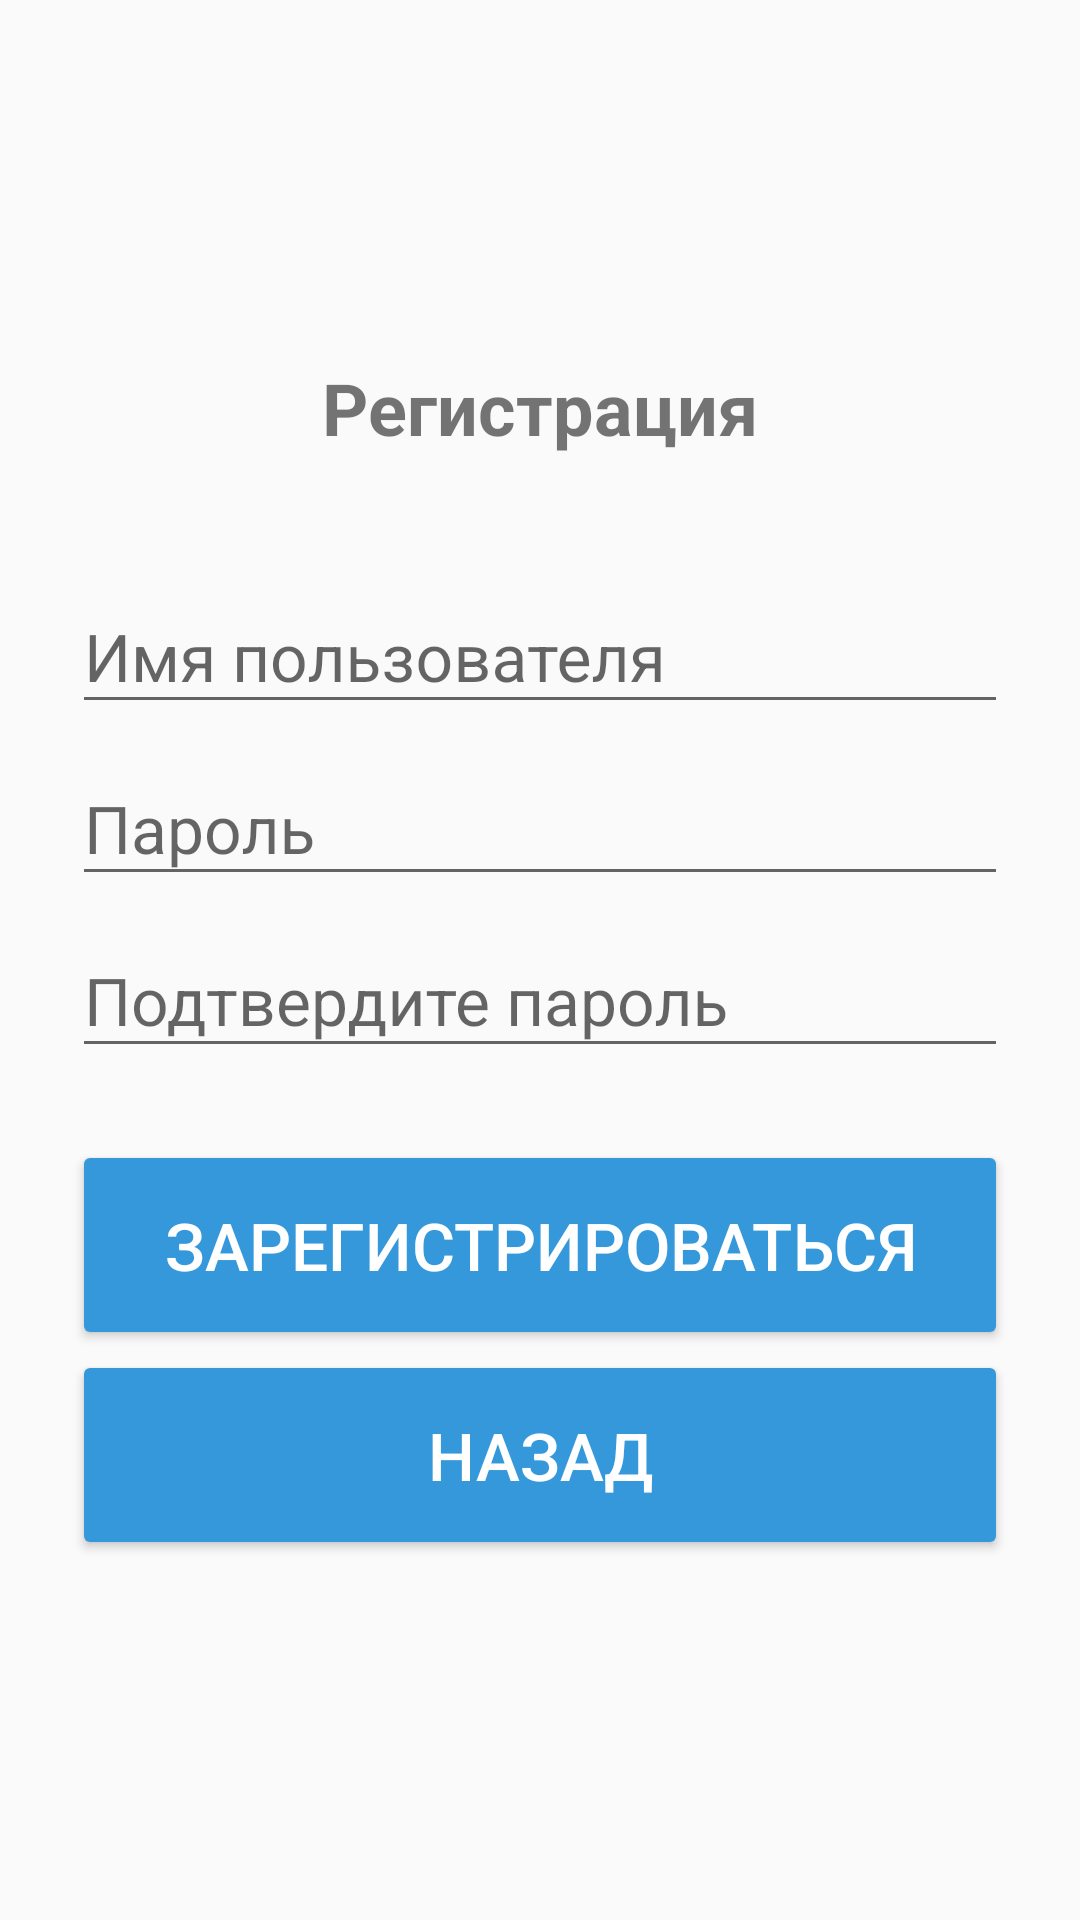

Layout XML and referenced resources for this Android screen:
<!-- AndroidManifest.xml: application theme Theme.AppCompat.Light.NoActionBar -->
<!-- res/layout/activity_register.xml -->
<?xml version="1.0" encoding="utf-8"?>
<LinearLayout
    xmlns:android="http://schemas.android.com/apk/res/android"
    android:layout_width="match_parent"
    android:layout_height="match_parent"
    android:orientation="vertical"
    android:padding="24dp"
    android:gravity="center">

    <TextView
        android:layout_width="wrap_content"
        android:layout_height="wrap_content"
        android:text="Регистрация"
        android:textSize="24sp"
        android:textStyle="bold"
        android:layout_marginBottom="32dp" />

    <com.google.android.material.textfield.TextInputLayout
        android:layout_width="match_parent"
        android:layout_height="wrap_content"
        android:hint="Имя пользователя">

        <com.google.android.material.textfield.TextInputEditText
            android:id="@+id/et_reg_username"
            android:layout_width="match_parent"
            android:layout_height="wrap_content"
            android:textSize="22sp"
            android:inputType="text" />

    </com.google.android.material.textfield.TextInputLayout>

    <com.google.android.material.textfield.TextInputLayout
        android:layout_width="match_parent"
        android:layout_height="wrap_content"
        android:hint="Пароль">

        <com.google.android.material.textfield.TextInputEditText
            android:id="@+id/et_reg_password"
            android:layout_width="match_parent"
            android:layout_height="wrap_content"
            android:textSize="22sp"
            android:inputType="textPassword" />

    </com.google.android.material.textfield.TextInputLayout>

    <com.google.android.material.textfield.TextInputLayout
        android:layout_width="match_parent"
        android:layout_height="wrap_content"
        android:hint="Подтвердите пароль">

        <com.google.android.material.textfield.TextInputEditText
            android:id="@+id/et_reg_password_confirm"
            android:layout_width="match_parent"
            android:layout_height="wrap_content"
            android:textSize="22sp"
            android:inputType="textPassword" />

    </com.google.android.material.textfield.TextInputLayout>

    <Button
        android:id="@+id/btn_register_submit"
        android:layout_width="match_parent"
        android:layout_height="70sp"
        android:text="Зарегистрироваться"
        android:layout_marginTop="24dp"
        android:textSize="22sp"
        android:textColor="#fff"
        android:backgroundTint="#3498DB" />

    <Button
        android:id="@+id/btn_back"
        android:layout_width="match_parent"
        android:layout_height="70sp"
        android:text="Назад"
        android:textSize="22sp"
        android:textColor="#fff"
        android:backgroundTint="#3498DB" />

</LinearLayout>
<!-- resources referenced by this layout -->
<resources>

</resources>
